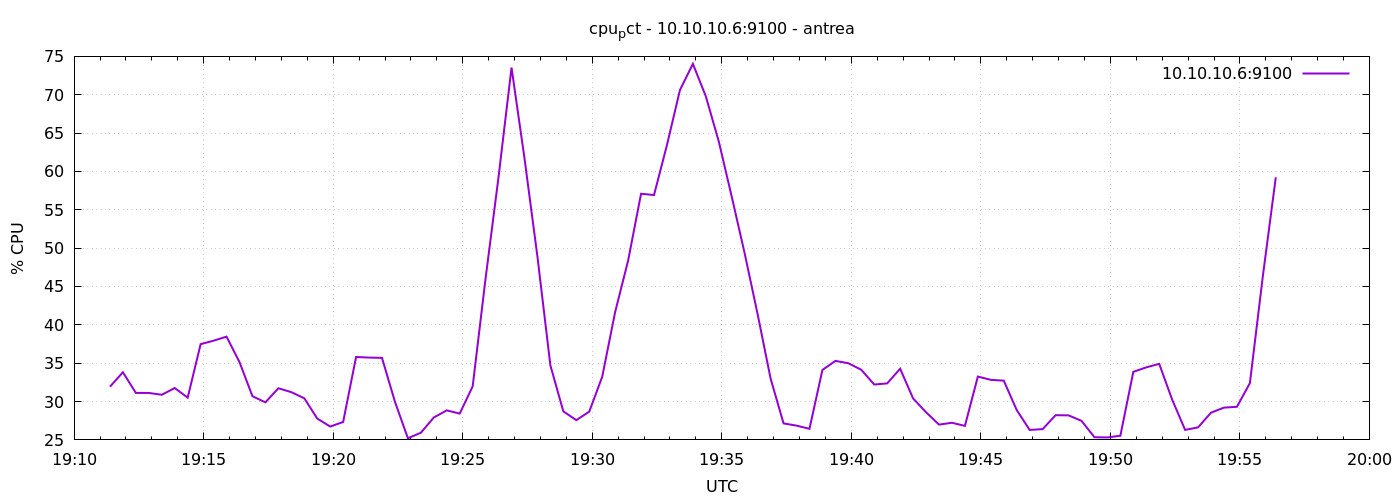

The table this chart was drawn from, first rows:
1777230683	31.938095238084706
1777230713	33.82
1777230743	31.12
1777230773	31.12
1777230803	30.89
1777230833	31.76
1777230863	30.51
1777230893	37.48
1777230923	37.94
1777230953	38.46
1777230983	35.14
1777231013	30.7
1777231043	29.9
1777231073	31.73
1777231103	31.23
1777231133	30.43
1777231163	27.78
1777231193	26.74
1777231223	27.33
1777231253	35.81
1777231283	35.73
1777231313	35.7
1777231343	29.97
1777231373	25.21
1777231403	25.93
1777231433	27.92
1777231463	28.85
1777231493	28.43
1777231523	31.98
1777231553	46.1
1777231583	59.3
1777231613	73.55
1777231643	61.73
1777231673	48.9
1777231703	34.7
1777231733	28.72
1777231763	27.58
1777231793	28.68
1777231823	33.22
1777231853	41.68
1777231883	48.37
1777231913	57.09
1777231943	56.92
1777231973	63.45
1777232003	70.6
1777232033	74.03
1777232063	69.8
1777232093	63.9
1777232123	56.71
1777232153	49.3
1777232183	41.37
1777232213	33
1777232243	27.15
1777232273	26.86
1777232303	26.45
1777232333	34.12
1777232363	35.3
1777232393	35
1777232423	34.14
1777232453	32.22
1777232483	32.37
... 30 more rows
